Run: headless pygame with SDL's dummy video driver; simulated clock (each Clock.tick advances the game by its frame time, no real sleeping); random seed 0; keys injected as events and as key.get_pressed() state; no mouse input.
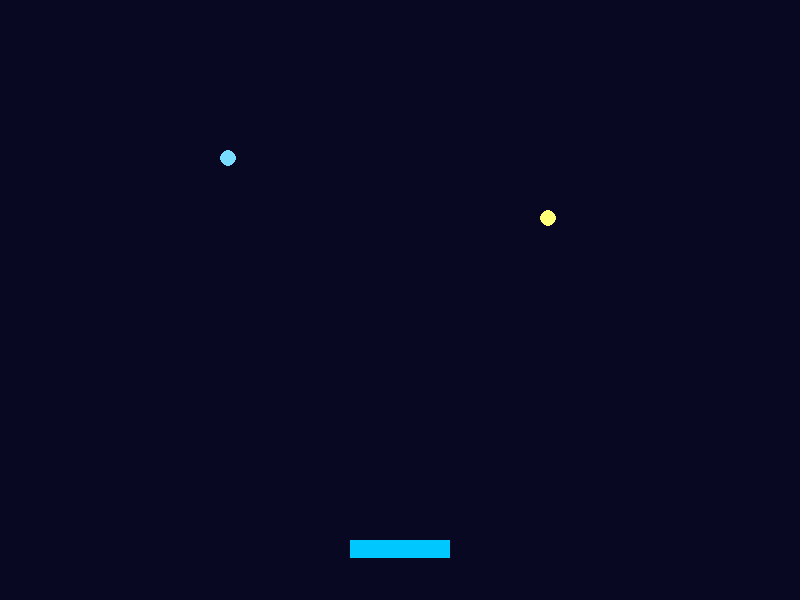
Frame 1 of 4 · flips 1–60 · no input
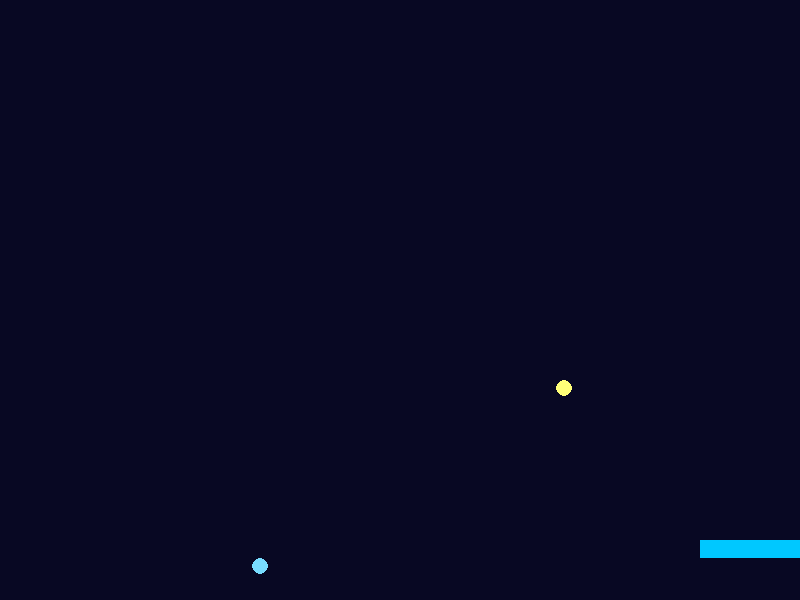
Frame 2 of 4 · flips 61–180 · tapped SPACE, RETURN · held RIGHT (→), D
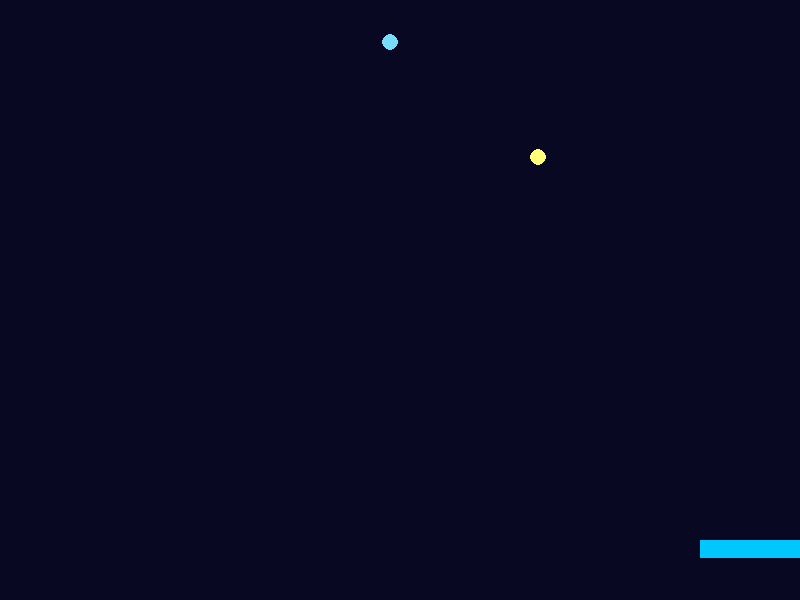
Frame 3 of 4 · flips 181–300 · held DOWN (↓), S
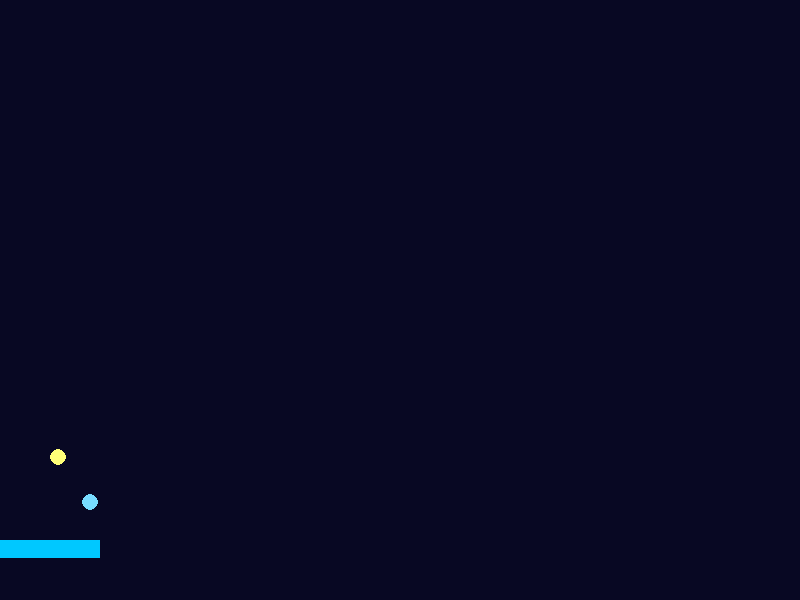
Frame 4 of 4 · flips 301–420 · held LEFT (←), A, UP (↑), W

The pygame program that drew these frames:

# -*- coding: utf-8 -*-
# 第 3 课 · 挑战任务：双球齐发
# 一个球不过瘾？用列表管理多个球——每颗球自己一张身份证、自己一份速度。
# 下一课的垃圾砖块，用的正是这套"列表管角色"的手艺。

import pygame

print("嘀——码力启动！")

pygame.init()
screen = pygame.display.set_mode((800, 600))
pygame.display.set_caption("能量球 · 双球齐发")
clock = pygame.time.Clock()

W, H = 800, 600
ship = pygame.Rect(350, 540, 100, 18)

# 球名单：每颗球 = [身份证Rect, 横速, 竖速, 颜色]
balls = [
    [pygame.Rect(300, 510, 16, 16), 4, -5, (255, 255, 120)],
    [pygame.Rect(460, 510, 16, 16), -4, -6, (120, 220, 255)],
]

running = True
while running:
    for event in pygame.event.get():
        if event.type == pygame.QUIT:
            running = False

    keys = pygame.key.get_pressed()
    if keys[pygame.K_LEFT]:
        ship.x -= 6
    if keys[pygame.K_RIGHT]:
        ship.x += 6
    if ship.x < 0:
        ship.x = 0
    if ship.x > W - ship.width:
        ship.x = W - ship.width

    # 算：每颗球独立运动、独立反弹
    for b in balls:
        rect, vx, vy, color = b[0], b[1], b[2], b[3]
        rect.x += vx
        rect.y += vy
        if rect.left < 0 or rect.right > W:
            b[1] = -vx
        if rect.top < 0:
            b[2] = -vy
        if rect.colliderect(ship) and b[2] > 0:
            b[2] = -vy
            rect.bottom = ship.top
        if rect.top > H:                       # 这颗球漏了
            rect.centerx = ship.centerx        # 回到飞船头顶重生
            rect.bottom = ship.top
            b[1] = 4
            b[2] = -5

    # 画
    screen.fill((8, 8, 35))
    pygame.draw.rect(screen, (0, 200, 255), ship)
    for b in balls:
        pygame.draw.circle(screen, b[3], b[0].center, 8)

    pygame.display.flip()
    clock.tick(60)

pygame.quit()

# 🔍 小实验：
#    1. 往 balls 里再追加一颗球（照抄一行，改改位置速度颜色）——三球齐发！
#    2. 给两颗球不同速度组合：一颗快而直（vx=1, vy=-8），一颗慢而斜（vx=6, vy=-3）
#    3. 思考：撞墙时我们改的是 b[1]（名单里的速度），如果只写 vx = -vx 会怎样？
#       （提示：vx 只是"复印件"，改复印件，名单里的原版不会变）
